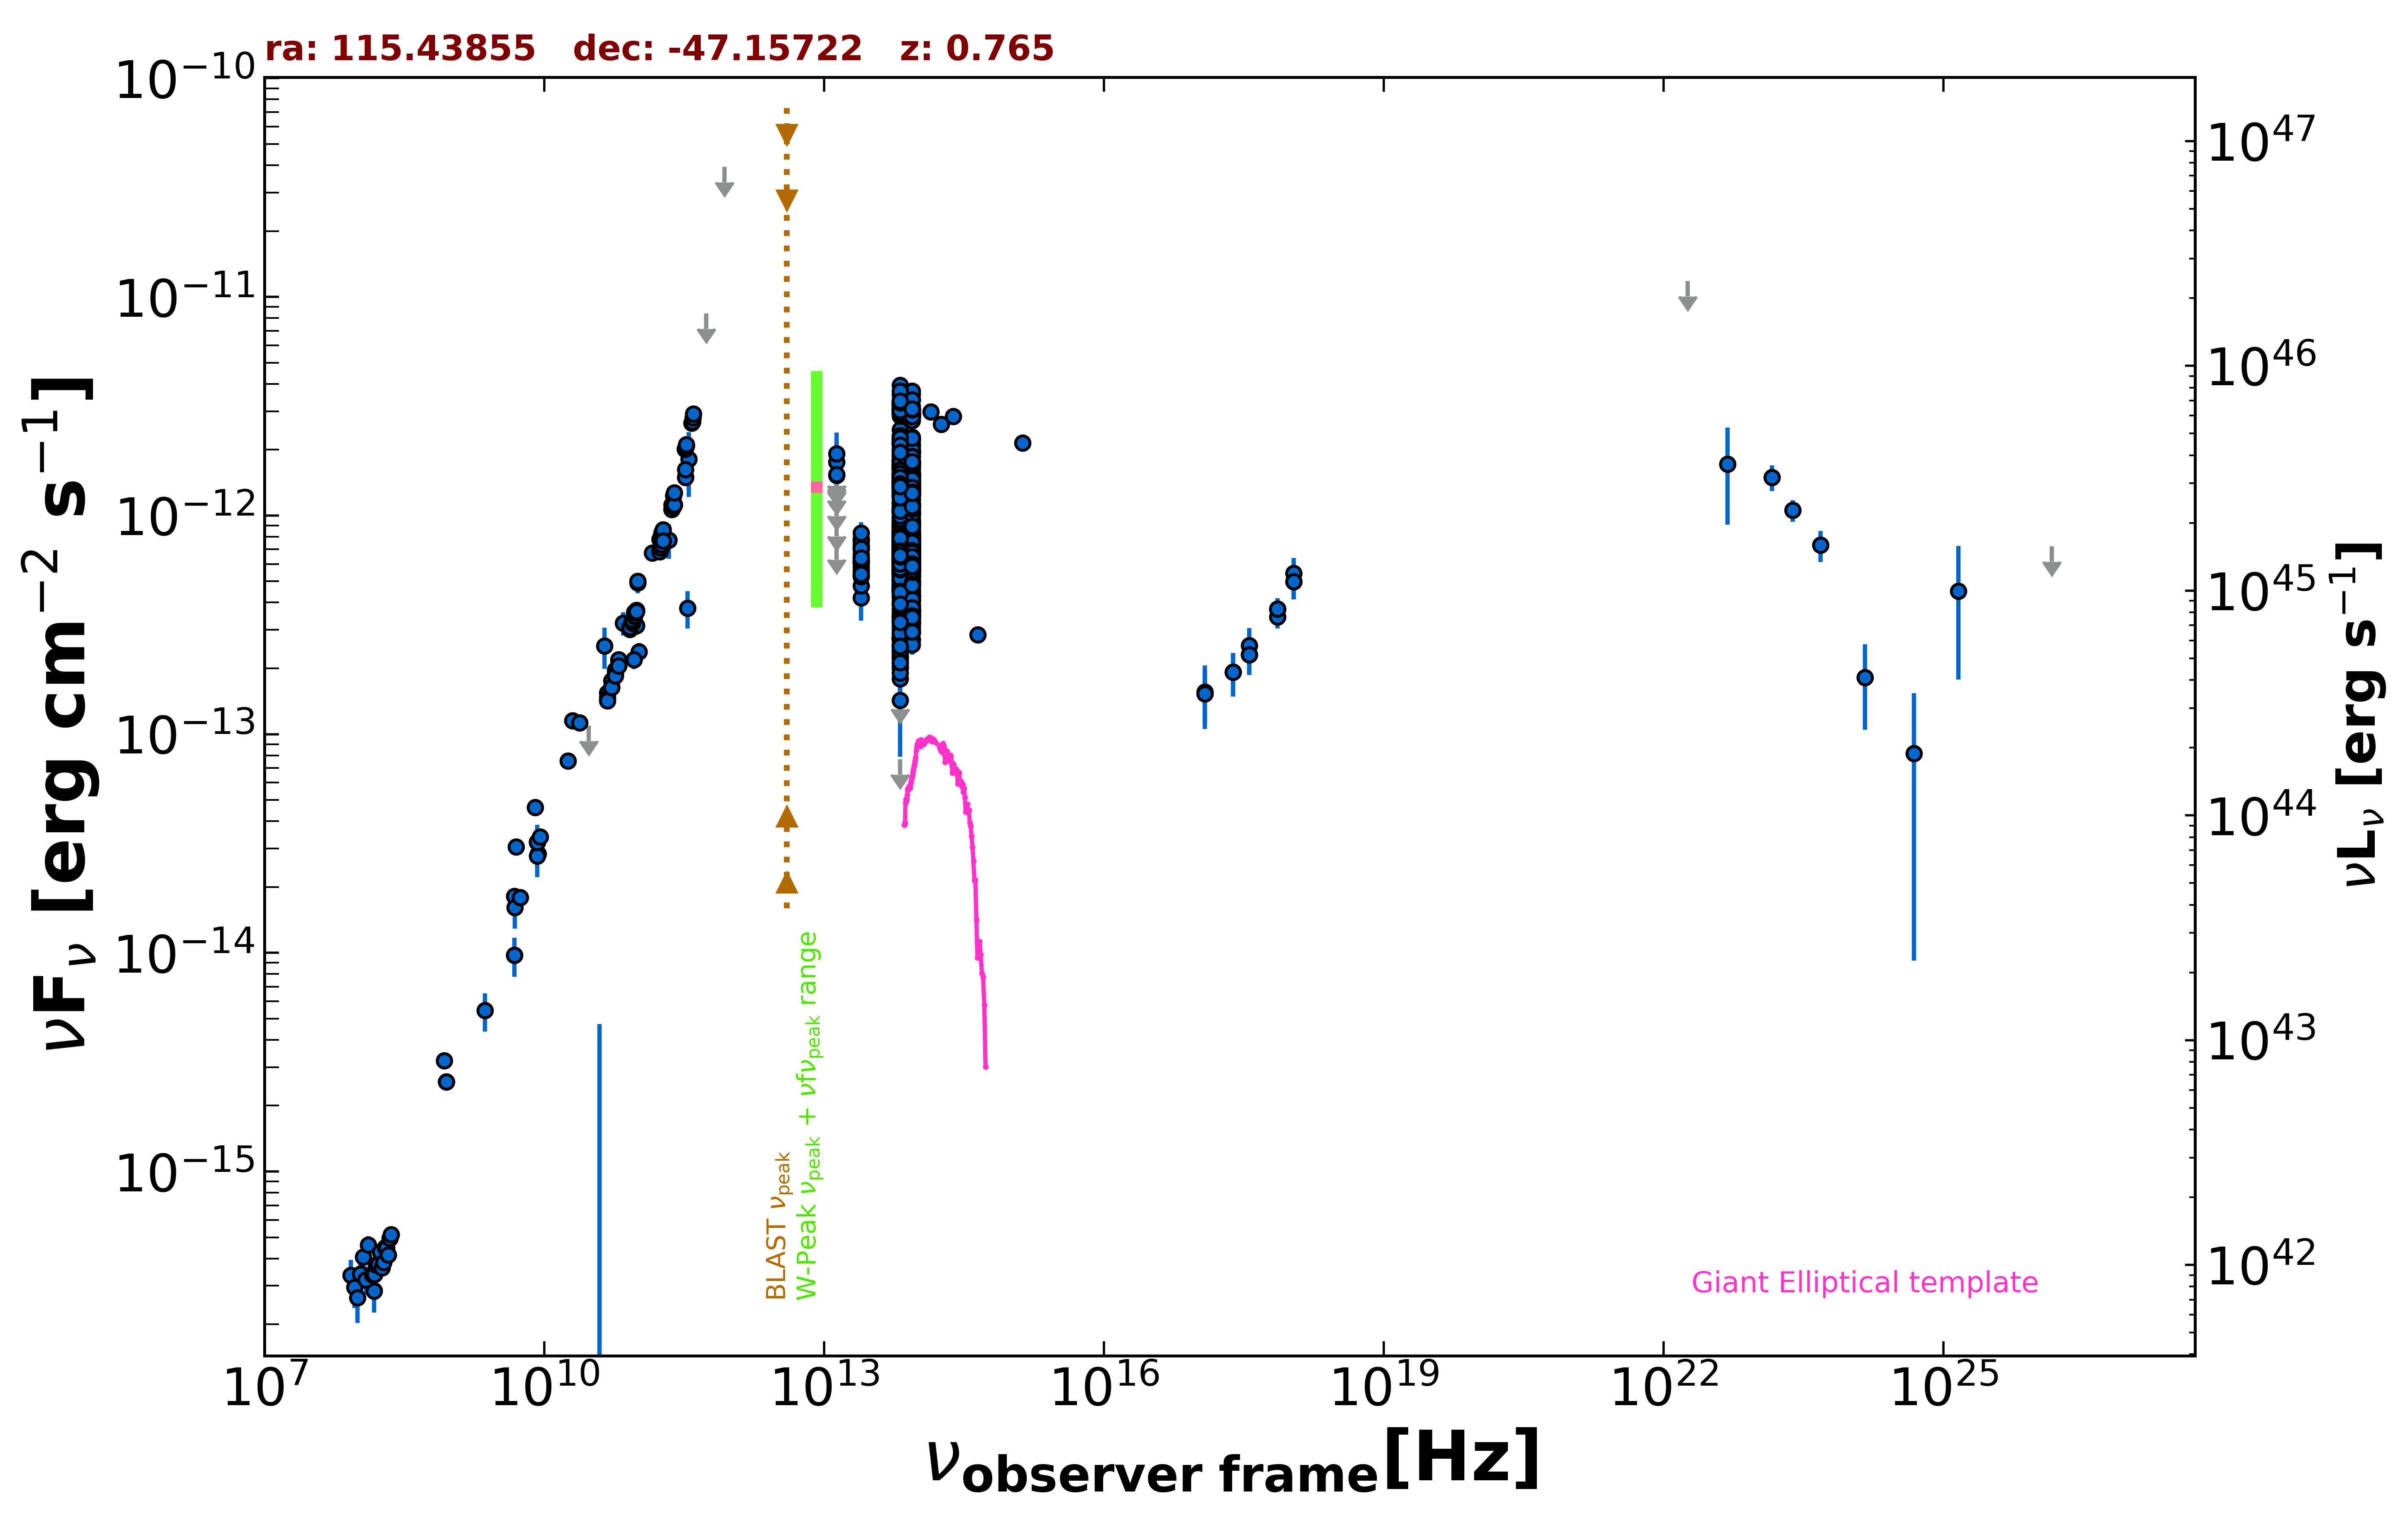

Data behind this chart, as committed beside it:
freq., flux, err_flux, MJD_start, MJD_end, flag, catalog, reference
8.870e+08, 2.567e-15, 1.845e-16, 55000, 55000, , RACS, Hale et al. 2021  PASA  38  e058
8.870e+08, 2.567e-15, 1.845e-16, 55000, 55000, , RACS, Hale et al. 2021  PASA  38  e058
8.430e+08, 3.216e-15, 9.700e-17, 55000, 55000, , SUMSS, Manch et al. 2003  MNRAS  342  1117
2.418e+17, 1.920e-13, 4.310e-14, 55170, 55170, , 1OUSX, Giommi et al. in preparation
1.209e+17, 1.530e-13, 4.150e-14, 55170, 55170, , 1OUSX, Giommi et al. in preparation
3.627e+17, 2.311e-13, 4.480e-14, 55170, 55170, , 1OUSX, Giommi et al. in preparation
7.253e+17, 3.740e-13, 4.420e-14, 55170, 55170, , 1OUSX, Giommi et al. in preparation
1.088e+18, 4.996e-13, 8.680e-14, 55170, 55170, , 1OUSX, Giommi et al. in preparation
7.253e+17, 3.446e-13, 4.045e-14, 55000, 55000, , 2SXPS, Evans et al. 2020  ApJS  247  54
1.209e+17, 1.559e-13, 5.025e-14, 55000, 55000, , 2SXPS, Evans et al. 2020  ApJS  247  54
3.627e+17, 2.548e-13, 5.050e-14, 55000, 55000, , 2SXPS, Evans et al. 2020  ApJS  247  54
1.088e+18, 5.454e-13, 9.335e-14, 55000, 55000, , 2SXPS, Evans et al. 2020  ApJS  247  54
1.500e+08, 2.850e-16, 2.910e-17, 55000, 55000, , TGSS150, Intema et al. 2017  A&A  598  A781
5.000e+09, 3.050e-14, 1.550e-15, 55000, 55000, , AT20G, Murphy et al. 2010  MNRAS  402  2403
8.000e+09, 4.616e-14, 2.320e-15, 55000, 55000, , AT20G, Murphy et al. 2010  MNRAS  402  2403
2.000e+10, 1.152e-13, 5.600e-15, 55000, 55000, , AT20G, Murphy et al. 2010  MNRAS  402  2403
4.800e+09, 9.744e-15, 3.360e-16, 55000, 55000, , ATPMN, McConnell et al. 2012  MNRAS  422  1527
8.600e+09, 2.838e-14, 1.550e-15, 55000, 55000, , ATPMN, McConnell et al. 2012  MNRAS  422  1527
8.400e+09, 3.211e-14, 0.000e+00, 55000, 55000, , CRATES, Healey et al. 2007  ApJS  171  61
4.800e+09, 1.814e-14, 1.005e-15, 55000, 55000, , PMN, Griffith et al. 1993-1996  VizieR  VIII/…
9.744e+10, 3.138e-13, 2.925e-14, 56911, 56911, , ALMA, Bonato et al. 2019  MNRAS  485  1188
3.435e+11, 3.778e-13, 7.355e-14, 57378, 57378, , ALMA, Bonato et al. 2019  MNRAS  485  1188
1.035e+11, 2.381e-13, 2.255e-14, 57378, 57378, , ALMA, Bonato et al. 2019  MNRAS  485  1188
9.150e+10, 2.196e-13, 2.090e-14, 57378, 57378, , ALMA, Bonato et al. 2019  MNRAS  485  1188
1.000e+11, 4.913e-13, 5.055e-14, 55000, 55000, , PCCS2100, GHz The Planck Collaboration 2018  A&A  …
3.000e+10, 1.094e-13, 0.000e+00, 55000, 55000, UL, PCNT, The Planck Collaboration 2018  A&A  619 …
4.400e+10, 2.531e-13, 5.400e-14, 55000, 55000, , PCNT, The Planck Collaboration 2018  A&A  619 …
7.000e+10, 3.219e-13, 3.945e-14, 55000, 55000, , PCNT, The Planck Collaboration 2018  A&A  619 …
1.000e+11, 5.012e-13, 3.395e-14, 55000, 55000, , PCNT, The Planck Collaboration 2018  A&A  619 …
1.430e+11, 6.749e-13, 5.505e-14, 55000, 55000, , PCNT, The Planck Collaboration 2018  A&A  619 …
2.170e+11, 7.736e-13, 1.393e-13, 55000, 55000, , PCNT, The Planck Collaboration 2018  A&A  619 …
3.530e+11, 1.811e-12, 5.965e-13, 55000, 55000, , PCNT, The Planck Collaboration 2018  A&A  619 …
5.450e+11, 8.406e-12, 0.000e+00, 55000, 55000, UL, PCNT, The Planck Collaboration 2018  A&A  619 …
8.570e+11, 3.928e-11, 0.000e+00, 55000, 55000, UL, PCNT, The Planck Collaboration 2018  A&A  619 …
1.389e+14, 2.976e-12, 1.345e-13, 55000, 55000, , 2MASS, Skrutskie et al. 2006  AJ  131  1163
1.804e+14, 2.610e-12, 1.565e-13, 55000, 55000, , 2MASS, Skrutskie et al. 2006  AJ  131  1163
2.427e+14, 2.837e-12, 1.540e-13, 55000, 55000, , 2MASS, Skrutskie et al. 2006  AJ  131  1163
8.817e+13, 8.150e-13, 2.900e-15, 55000, 55000, , UNWISE, Schlafly et al. 2019  ApJS  240  30
6.517e+13, 8.272e-13, 3.900e-15, 55000, 55000, , UNWISE, Schlafly et al. 2019  ApJS  240  30
8.817e+13, 8.955e-13, 1.980e-14, 55000, 55000, , WISE, Wright et al. 2010  AJ  140  1868
6.517e+13, 9.347e-13, 1.980e-14, 55000, 55000, , WISE, Wright et al. 2010  AJ  140  1868
2.498e+13, 6.396e-13, 3.300e-14, 55000, 55000, , WISE, Wright et al. 2010  AJ  140  1868
1.363e+13, 9.549e-13, 1.051e-13, 55000, 55000, , WISE, Wright et al. 2010  AJ  140  1868
8.817e+13, 5.491e-13, 6.085e-14, 56780, 56780, , NEOWISE, Mainzer et al. 2014  ApJ  792  30
6.517e+13, 6.897e-13, 4.580e-14, 56780, 56780, , NEOWISE, Mainzer et al. 2014  ApJ  792  30
8.817e+13, 5.927e-13, 3.000e-14, 56781, 56781, , NEOWISE, Mainzer et al. 2014  ApJ  792  30
6.517e+13, 6.273e-13, 4.280e-14, 56781, 56781, , NEOWISE, Mainzer et al. 2014  ApJ  792  30
8.817e+13, 7.366e-13, 4.075e-14, 56782, 56782, , NEOWISE, Mainzer et al. 2014  ApJ  792  30
6.517e+13, 6.460e-13, 4.110e-14, 56782, 56782, , NEOWISE, Mainzer et al. 2014  ApJ  792  30
8.817e+13, 5.787e-13, 3.200e-14, 56780, 56780, , NEOWISE, Mainzer et al. 2014  ApJ  792  30
6.517e+13, 5.758e-13, 5.045e-14, 56780, 56780, , NEOWISE, Mainzer et al. 2014  ApJ  792  30
8.817e+13, 5.476e-13, 3.180e-14, 56781, 56781, , NEOWISE, Mainzer et al. 2014  ApJ  792  30
6.517e+13, 5.658e-13, 3.860e-14, 56781, 56781, , NEOWISE, Mainzer et al. 2014  ApJ  792  30
8.817e+13, 6.451e-13, 3.210e-14, 56782, 56782, , NEOWISE, Mainzer et al. 2014  ApJ  792  30
6.517e+13, 6.666e-13, 3.935e-14, 56782, 56782, , NEOWISE, Mainzer et al. 2014  ApJ  792  30
8.817e+13, 5.506e-13, 2.845e-14, 56781, 56781, , NEOWISE, Mainzer et al. 2014  ApJ  792  30
6.517e+13, 5.483e-13, 3.540e-14, 56781, 56781, , NEOWISE, Mainzer et al. 2014  ApJ  792  30
8.817e+13, 6.110e-13, 2.870e-14, 56782, 56782, , NEOWISE, Mainzer et al. 2014  ApJ  792  30
6.517e+13, 6.158e-13, 3.860e-14, 56782, 56782, , NEOWISE, Mainzer et al. 2014  ApJ  792  30
8.817e+13, 5.537e-13, 3.420e-14, 56781, 56781, , NEOWISE, Mainzer et al. 2014  ApJ  792  30
... 1,304 more rows
